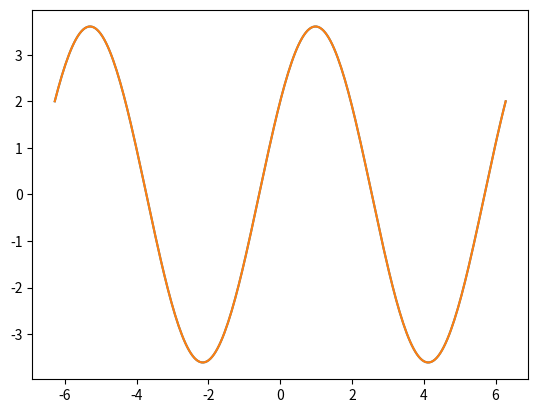

Reproduce this figure in Python.
import numpy as np
import matplotlib.pyplot as plt



def factorial(s):
    if s <= 0:
        return 1
    else:
        return s*factorial(s-1)

def power(s, n):
    return s**n


def f(s):
    return (2*np.cos(s)) + (3*np.sin(s))


def P2Np1_sin(n, x0):
    y = 0.0
    for i in range(0,n+1):
        M=2*i+1
        nfact=factorial(M)
        term=power(x0, M) / nfact
        term2=power(-1, i)
        y=y+term*term2
    return y

def P2N_cos(n, x0):
    y = 0.0
    for i in range(0, n+1):
        M=2*i
        nfact=factorial(M)
        term=power(x0, M) / nfact
        term2=power(-1, i)
        y=y+term*term2
    return y

def PN_f(n, x0):
    return (3.0*P2Np1_sin(n, x0)) + (2*P2N_cos(n, x0))


def graph(N):

    actual = []
    approx = []

    domain = np.linspace(-2.0*np.pi, 2.0*np.pi, 256, endpoint=True)

    #get approximation and actual outputs over the domain

    for i in domain:
        actual.append(f(i))
        approx.append(PN_f(N, i))


    #graph outputs
    plt.plot(domain, actual)
    plt.plot(domain, approx)
    plt.show()


N=10
x=2
approx=PN_f(N, x)
actual=f(x)
print("x = ", x, "and N = ", N)
print("Approx: ", approx)
print("Exact: ", actual)
print("Error: ", np.absolute(actual-approx))


graph(N)
